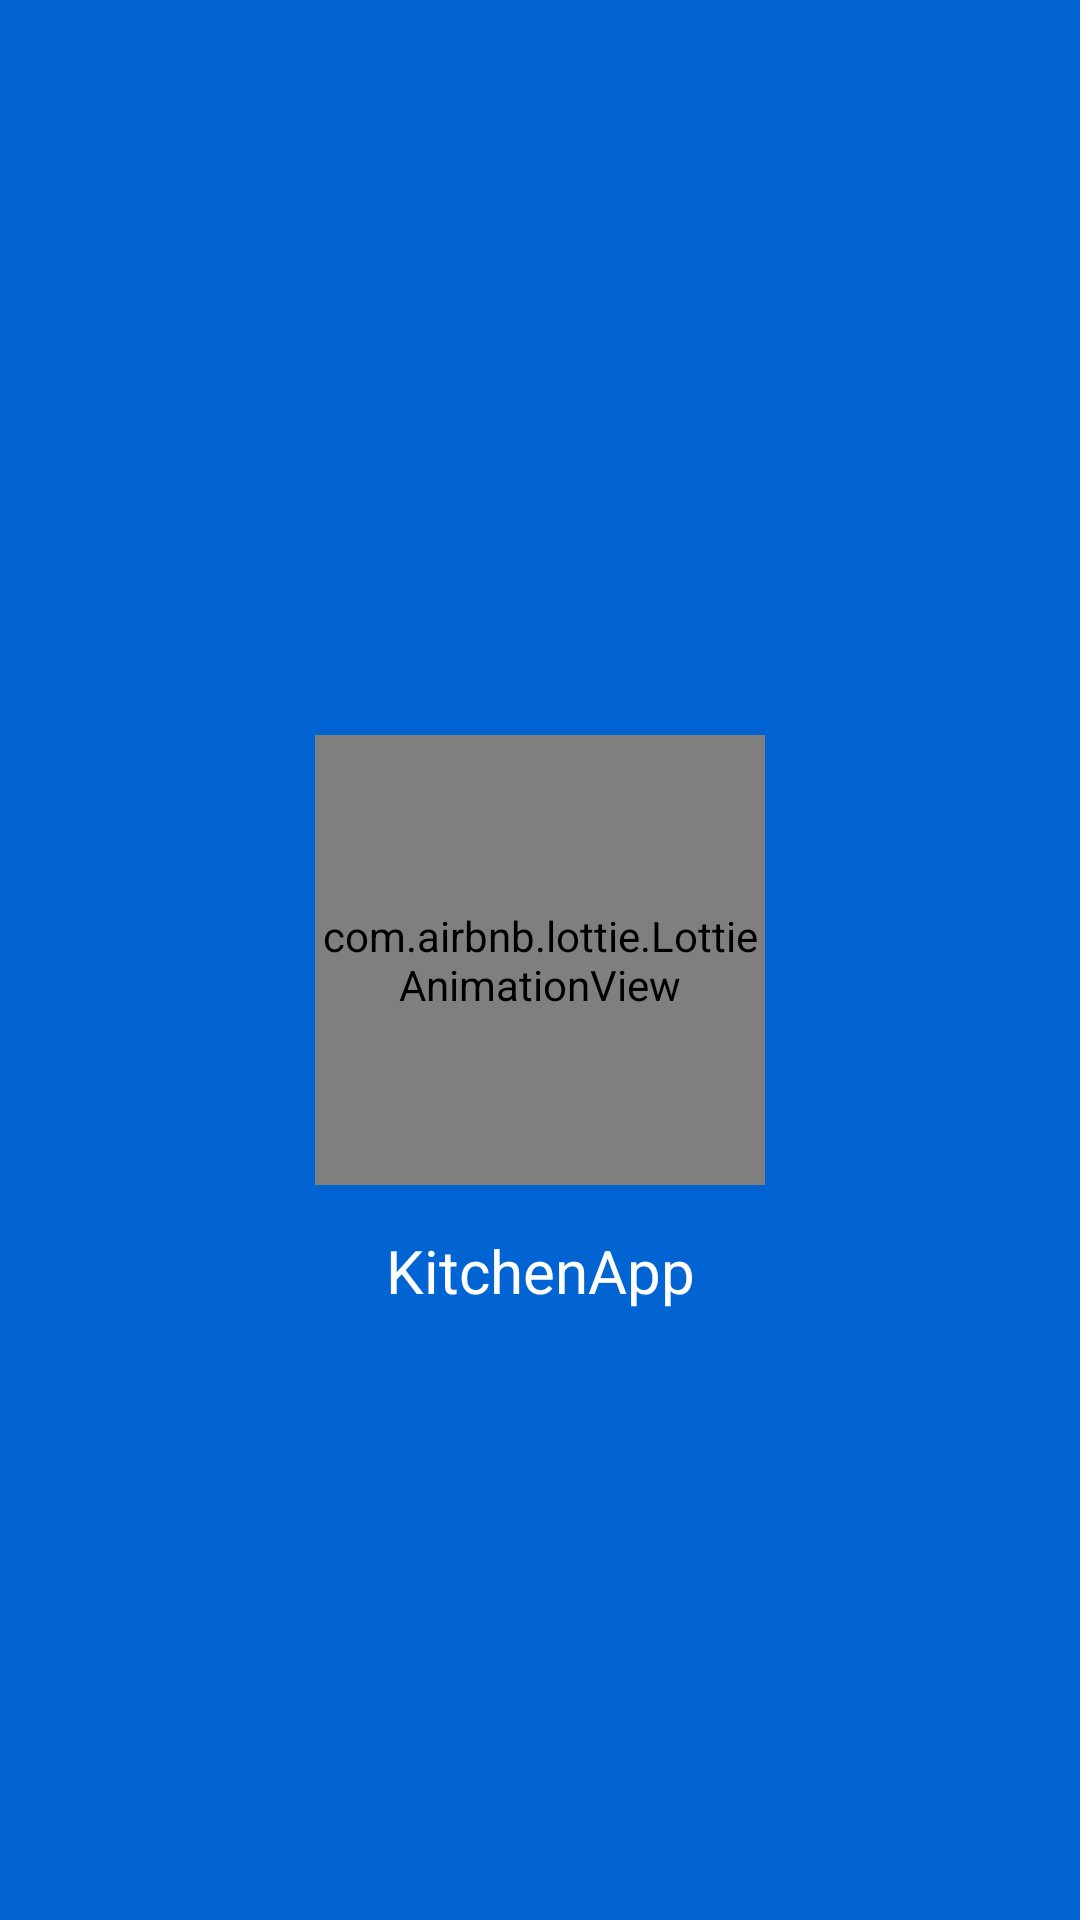

Layout XML and referenced resources for this Android screen:
<!-- AndroidManifest.xml: application theme Theme.KitchenApp -->
<!-- res/layout/activity_splash.xml -->
<?xml version="1.0" encoding="utf-8"?>
<androidx.constraintlayout.widget.ConstraintLayout xmlns:android="http://schemas.android.com/apk/res/android"
    xmlns:app="http://schemas.android.com/apk/res-auto"
    android:layout_width="match_parent"
    android:layout_height="match_parent"
    android:background="@color/colorPrimary">

    <com.airbnb.lottie.LottieAnimationView
        android:id="@+id/ic_splash"
        android:layout_width="150dp"
        android:layout_height="150dp"
        app:layout_constraintBottom_toBottomOf="parent"
        app:layout_constraintEnd_toEndOf="parent"
        app:layout_constraintStart_toStartOf="parent"
        app:layout_constraintTop_toTopOf="parent"
        app:lottie_autoPlay="true"
        app:lottie_fileName="json/lottie/splash.json"
        app:lottie_loop="true" />

    <TextView
        android:layout_width="match_parent"
        android:layout_height="wrap_content"
        android:layout_marginTop="15dp"
        android:gravity="center"
        android:text="@string/title"
        android:textColor="@android:color/white"
        android:textSize="20sp"
        app:layout_constraintTop_toBottomOf="@+id/ic_splash" />

</androidx.constraintlayout.widget.ConstraintLayout>
<!-- resources referenced by this layout -->
<resources>
  <color name="colorPrimary">#0164D2</color>
  <string name="title">KitchenApp</string>
  <style name="Theme.KitchenApp" parent="Theme.MaterialComponents.Light.DarkActionBar.Bridge">
          
          <item name="colorPrimary">@color/colorPrimary</item>
          
          
          
          
          
          
          
          <item name="android:statusBarColor" tools:targetApi="l">?attr/colorPrimary</item>
          
      </style>
</resources>
